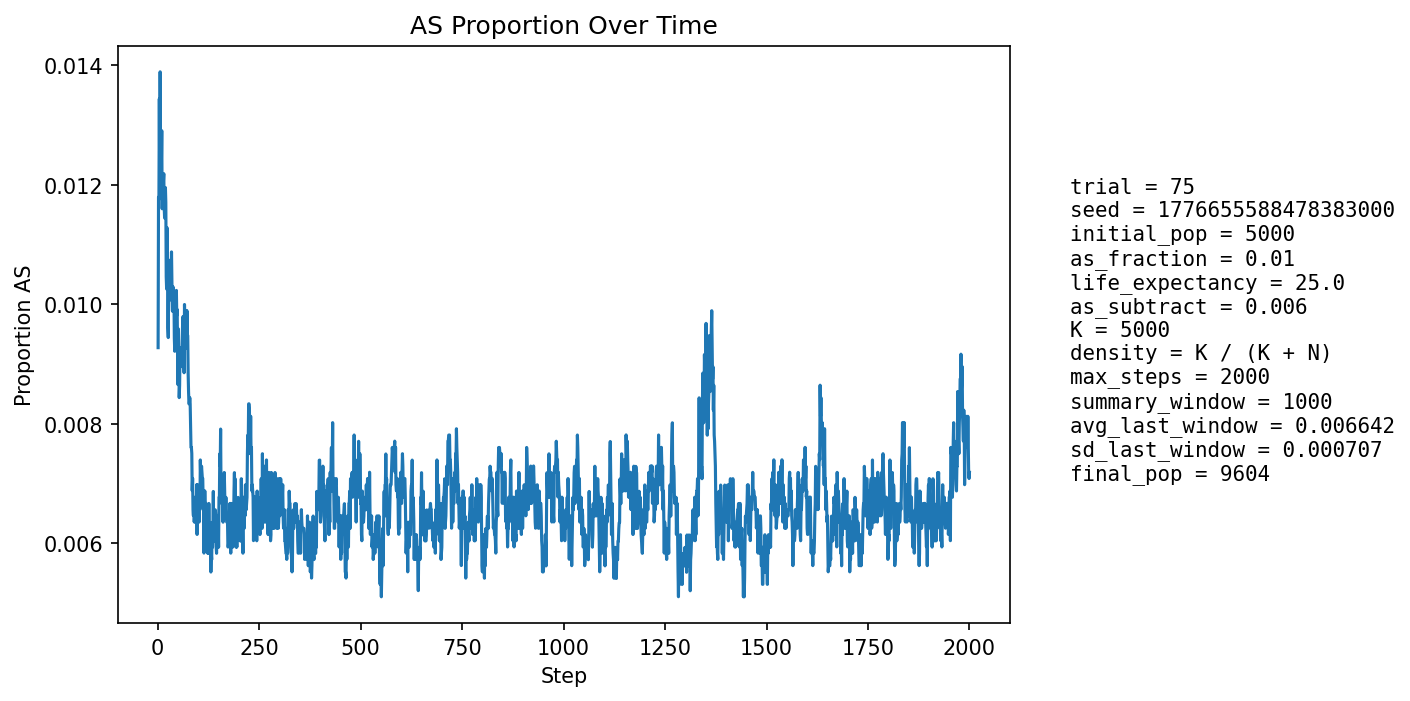

Source data for this figure (header and first rows):
step, population_size, births, newborn_AA, newborn_AS, newborn_SS, prop_newborn_AA, prop_newborn_AS, prop_newborn_SS, prop_repro_AA, prop_repro_AS, prop_AS_population
1, 5392, 1285, 1277, 8, 0, 0.9938, 0.006226, 0.0, 0.9918, 0.008171, 0.009273
2, 5596, 1246, 1226, 20, 0, 0.9839, 0.01605, 0.0, 0.9907, 0.009266, 0.01179
3, 5783, 1232, 1221, 11, 0, 0.9911, 0.008929, 0.0, 0.9897, 0.01034, 0.01176
4, 5952, 1225, 1202, 23, 0, 0.9812, 0.01878, 0.0, 0.9871, 0.01287, 0.01344
5, 6179, 1299, 1288, 11, 0, 0.9915, 0.008468, 0.0, 0.988, 0.01195, 0.01198
6, 6406, 1345, 1317, 28, 0, 0.9792, 0.02082, 0.0, 0.9874, 0.01264, 0.01389
7, 6629, 1378, 1364, 14, 0, 0.9898, 0.01016, 0.0, 0.9885, 0.01145, 0.01252
8, 6844, 1404, 1387, 17, 0, 0.9879, 0.01211, 0.0, 0.9874, 0.01256, 0.01257
9, 7061, 1438, 1421, 17, 0, 0.9882, 0.01182, 0.0, 0.9885, 0.01145, 0.01232
10, 7283, 1473, 1451, 22, 0, 0.9851, 0.01494, 0.0, 0.9871, 0.01294, 0.01291
11, 7500, 1507, 1496, 11, 0, 0.9927, 0.007299, 0.0, 0.9876, 0.01242, 0.0116
12, 7712, 1536, 1516, 20, 0, 0.987, 0.01302, 0.0, 0.9878, 0.01224, 0.01219
13, 7887, 1540, 1521, 19, 0, 0.9877, 0.01234, 0.0, 0.9875, 0.01252, 0.01179
14, 8052, 1554, 1533, 21, 0, 0.9865, 0.01351, 0.0, 0.9873, 0.01273, 0.01205
15, 8205, 1573, 1551, 22, 0, 0.986, 0.01399, 0.0, 0.9883, 0.01169, 0.01219
16, 8348, 1595, 1577, 18, 0, 0.9887, 0.01129, 0.0, 0.9886, 0.01139, 0.01162
17, 8476, 1608, 1590, 18, 0, 0.9888, 0.01119, 0.0, 0.9888, 0.01118, 0.01144
18, 8591, 1618, 1597, 21, 0, 0.987, 0.01298, 0.0, 0.9895, 0.01055, 0.01152
19, 8700, 1629, 1605, 24, 0, 0.9853, 0.01473, 0.0, 0.9889, 0.01107, 0.01195
20, 8801, 1640, 1620, 20, 0, 0.9878, 0.0122, 0.0, 0.9891, 0.0109, 0.0117
21, 8891, 1649, 1638, 11, 0, 0.9933, 0.006671, 0.0, 0.9892, 0.01077, 0.01046
22, 8971, 1656, 1640, 16, 0, 0.9903, 0.009662, 0.0, 0.9893, 0.01065, 0.01026
23, 9041, 1662, 1633, 29, 0, 0.9826, 0.01745, 0.0, 0.9888, 0.0112, 0.01128
24, 9103, 1667, 1647, 20, 0, 0.988, 0.012, 0.0, 0.9889, 0.01111, 0.01088
25, 9161, 1672, 1664, 8, 0, 0.9952, 0.004785, 0.0, 0.99, 0.009964, 0.009606
26, 9214, 1678, 1665, 13, 0, 0.9923, 0.007747, 0.0, 0.9903, 0.009678, 0.009442
27, 9261, 1683, 1657, 26, 0, 0.9846, 0.01545, 0.0, 0.9893, 0.01066, 0.01047
28, 9303, 1686, 1666, 20, 0, 0.9881, 0.01186, 0.0, 0.9892, 0.01081, 0.01032
29, 9338, 1690, 1672, 17, 1, 0.9893, 0.01006, 0.0005917, 0.9901, 0.009932, 0.01007
30, 9374, 1692, 1670, 22, 0, 0.987, 0.013, 0.0, 0.9907, 0.009275, 0.01067
31, 9404, 1695, 1675, 20, 0, 0.9882, 0.0118, 0.0, 0.9899, 0.01006, 0.01074
32, 9433, 1697, 1681, 16, 0, 0.9906, 0.009428, 0.0, 0.9896, 0.01043, 0.0105
33, 9452, 1699, 1681, 18, 0, 0.9894, 0.01059, 0.0, 0.9894, 0.0106, 0.01037
34, 9470, 1700, 1677, 23, 0, 0.9865, 0.01353, 0.0, 0.989, 0.01099, 0.01088
35, 9485, 1701, 1684, 17, 0, 0.99, 0.009994, 0.0, 0.9898, 0.01016, 0.01044
36, 9502, 1703, 1691, 12, 0, 0.993, 0.007046, 0.0, 0.9899, 0.01013, 0.009893
37, 9514, 1704, 1686, 18, 0, 0.9894, 0.01056, 0.0, 0.9899, 0.01012, 0.00988
38, 9524, 1704, 1681, 23, 0, 0.9865, 0.0135, 0.0, 0.9897, 0.01031, 0.01029
39, 9533, 1705, 1687, 18, 0, 0.9894, 0.01056, 0.0, 0.9903, 0.009691, 0.009965
40, 9540, 1706, 1685, 21, 0, 0.9877, 0.01231, 0.0, 0.9909, 0.009076, 0.01017
41, 9546, 1706, 1693, 13, 0, 0.9924, 0.00762, 0.0, 0.9909, 0.009069, 0.009428
42, 9552, 1707, 1691, 16, 0, 0.9906, 0.009373, 0.0, 0.9905, 0.009462, 0.009213
43, 9557, 1708, 1684, 24, 0, 0.9859, 0.01405, 0.0, 0.9905, 0.009455, 0.00994
44, 9564, 1709, 1690, 19, 0, 0.9889, 0.01112, 0.0, 0.9902, 0.009849, 0.009724
45, 9573, 1709, 1692, 17, 0, 0.9901, 0.009947, 0.0, 0.991, 0.009042, 0.009819
46, 9578, 1710, 1687, 23, 0, 0.9865, 0.01345, 0.0, 0.991, 0.009031, 0.01023
47, 9581, 1710, 1693, 17, 0, 0.9901, 0.009942, 0.0, 0.9904, 0.009629, 0.009811
48, 9585, 1709, 1691, 18, 0, 0.9895, 0.01053, 0.0, 0.9904, 0.009629, 0.009911
49, 9586, 1710, 1698, 12, 0, 0.993, 0.007018, 0.0, 0.9904, 0.009623, 0.00918
50, 9591, 1711, 1700, 11, 0, 0.9936, 0.006429, 0.0, 0.9902, 0.009818, 0.008654
51, 9597, 1711, 1688, 23, 0, 0.9866, 0.01344, 0.0, 0.9902, 0.009816, 0.009586
52, 9598, 1711, 1694, 17, 0, 0.9901, 0.009936, 0.0, 0.99, 0.01001, 0.009273
53, 9601, 1711, 1702, 9, 0, 0.9947, 0.00526, 0.0, 0.9906, 0.009409, 0.008437
54, 9601, 1710, 1694, 16, 0, 0.9906, 0.009357, 0.0, 0.9914, 0.008609, 0.008645
55, 9601, 1711, 1688, 23, 0, 0.9866, 0.01344, 0.0, 0.9912, 0.008805, 0.00927
56, 9603, 1711, 1693, 18, 0, 0.9895, 0.01052, 0.0, 0.9912, 0.008805, 0.009164
57, 9604, 1711, 1694, 17, 0, 0.9901, 0.009936, 0.0, 0.9918, 0.008203, 0.009163
58, 9602, 1711, 1694, 17, 0, 0.9901, 0.009936, 0.0, 0.9918, 0.008205, 0.009061
59, 9602, 1711, 1697, 14, 0, 0.9918, 0.008182, 0.0, 0.9912, 0.008805, 0.008956
60, 9602, 1711, 1696, 15, 0, 0.9912, 0.008767, 0.0, 0.9908, 0.009206, 0.008956
... 1,940 more rows
